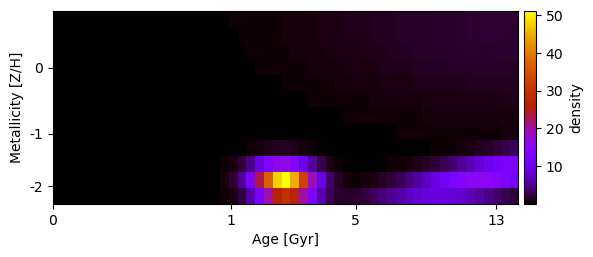

The data file committed next to this chart (first rows):
5.560815532693440776e-03, 6.934493728363446720e-03, 8.609953146979432148e-03, 1.064379677608880137e-02, 1.310092972261351837e-02, 1.605526274976099010e-02, 1.959036262509889978e-02, 2.380001824747688538e-02, 2.878868729202515089e-02, 3.467178428626473824e-02, 4.157576786057528423e-02, 4.963798268139795605e-02, 5.900621056917151191e-02, 6.983788582153711844e-02, 8.229893209018949995e-02, 9.656218255203674605e-02, 1.128053517789350119e-01, 1.312085367838874417e-01, 1.519512362559487795e-01, 1.752088909354073409e-01, 2.011489642471278871e-01, 2.299266003913689738e-01, 2.616799166361186701e-01, 2.965250069720022363e-01
5.094906301093317554e-03, 6.366541066981382113e-03, 7.921011530820169441e-03, 9.812225118315448524e-03, 1.210219423323604347e-02, 1.486176847921339382e-02, 1.817132606523301497e-02, 2.212139490195879493e-02, 2.681316947830869948e-02, 3.235888548818929844e-02, 3.888201060060876568e-02, 4.651720700542746889e-02, 5.541001971483835303e-02, 6.571624435948612841e-02, 7.760092968533711943e-02, 9.123697340915354337e-02, 1.068032757630108243e-01, 1.244824231282284227e-01, 1.444578847226918317e-01, 1.669107183593612487e-01, 1.920157967169998925e-01, 2.199375831046563035e-01, 2.508255049666855974e-01, 2.848089938295366164e-01
4.298726355461416487e-03, 5.382675710317840964e-03, 6.710677817330065568e-03, 8.329986909251747840e-03, 1.029513406576000253e-02, 1.266862413800032977e-02, 1.552160594465915380e-02, 1.893449005173578753e-02, 2.299748424054211954e-02, 2.781101274321735872e-02, 3.348598169738844360e-02, 4.014385028594660842e-02, 4.791646495152070834e-02, 5.694561318916910309e-02, 6.738225400812503096e-02, 7.938538448478216214e-02, 9.312050614619436784e-02, 1.087576614206884479e-01, 1.264690191980079037e-01, 1.464259996988202805e-01, 1.687959423028460026e-01, 1.937383355491179016e-01, 2.214006458953713119e-01, 2.519138005667942992e-01
3.340021669647068141e-03, 4.190817727657326214e-03, 5.235498235567071813e-03, 6.512189355486394486e-03, 8.065026150615323478e-03, 9.944759781046424649e-03, 1.220935078381978067e-02, 1.492452793753274234e-02, 1.816428855354961305e-02, 2.201131245744314749e-02, 2.655725859870136304e-02, 3.190291035403189368e-02, 3.815813339254436193e-02, 4.544160868835415285e-02, 5.388030314322217462e-02, 6.360864155962252242e-02, 7.476734660593034598e-02, 8.750191812979778161e-02, 1.019607298432907566e-01, 1.182927300979977475e-01, 1.366447441821987685e-01, 1.571583882013733169e-01, 1.799666189367185309e-01, 2.051899597885646631e-01
2.389817046752889564e-03, 3.004728351215170574e-03, 3.761452070350391509e-03, 4.688302299812048546e-03, 5.818157038147724579e-03, 7.188942807353168943e-03, 8.844114881430966552e-03, 1.083311813833381064e-02, 1.321181064437249204e-02, 1.604282918061008048e-02, 1.939587315495087602e-02, 2.334788086127256510e-02, 2.798307001772083399e-02, 3.339281312532697832e-02, 3.967531762965779280e-02, 4.693508133735124765e-02, 5.528209522205872195e-02, 6.483076881575321193e-02, 7.569855795351672356e-02, 8.800428080826967758e-02, 1.018661159424475021e-01, 1.173992854708648531e-01, 1.347134372458000662e-01, 1.539097520256326734e-01
1.574656791504061527e-03, 1.983889793132368774e-03, 2.488621981007144764e-03, 3.108208042062970185e-03, 3.865191218110620303e-03, 4.785657852559304856e-03, 5.899593178134780215e-03, 7.241228316747365910e-03, 8.849366351240653752e-03, 1.076767318434694240e-02, 1.304491680791984576e-02, 1.573513666776876069e-02, 1.889772314432739547e-02, 2.259738590819051693e-02, 2.690398919258103760e-02, 3.189223199615885684e-02, 3.764115203063075898e-02, 4.423343398933273635e-02, 5.175450554531894898e-02, 6.029140846270952814e-02, 6.993143734108361875e-02, 8.076054479289979104e-02, 9.286151929819508322e-02, 1.063119506190660368e-01
9.554611928705137279e-04, 1.206245641285403573e-03, 1.516240940642008374e-03, 1.897625196789895800e-03, 2.364625751712946203e-03, 2.933757067464783271e-03, 3.624062176367202036e-03, 4.457351555010088257e-03, 5.458431875996171134e-03, 6.655315642383268296e-03, 8.079401267446682799e-03, 9.765611790691150138e-03, 1.175247919572961278e-02, 1.408216030731998525e-02, 1.680036962912186474e-02, 1.995621458751684410e-02, 2.360192060413090695e-02, 2.779244000699845549e-02, 3.258495207473709188e-02, 3.803826809274015591e-02, 4.421210500024781026e-02, 5.116604173128997540e-02, 5.895787220630067937e-02, 6.764140727808500009e-02
5.338829849242459572e-04, 6.753981346546178736e-04, 8.507136300363475406e-04, 1.066882723884823294e-03, 1.332170252166425687e-03, 1.656199074626911547e-03, 2.050100261997903420e-03, 2.526663589163509385e-03, 3.100484039498363920e-03, 3.788099130350398511e-03, 4.608110963054944283e-03, 5.581286031334209939e-03, 6.730625192033842449e-03, 8.081397526945187718e-03, 9.661148705614604551e-03, 1.149981046953440188e-02, 1.363062579038046111e-02, 1.609474536028728670e-02, 1.895732002781790396e-02, 2.234681309458426759e-02, 2.651236472548170603e-02, 3.183117827201514816e-02, 3.863255023619984602e-02, 4.680613956225633532e-02
2.747166571834582503e-04, 3.482489714594750956e-04, 4.395461181245019565e-04, 5.523683838466765788e-04, 6.911350748730435856e-04, 8.610072576655500342e-04, 1.067973429849598029e-03, 1.318936360447281768e-03, 1.621798862387988094e-03, 1.985545755884670412e-03, 2.420318797711019931e-03, 2.937481511327196763e-03, 3.549680082891629260e-03, 4.271017231469058546e-03, 5.118460171130791853e-03, 6.122674021556860288e-03, 7.394357131436338215e-03, 9.440266923308213848e-03, 1.430587473743282975e-02, 2.855940905461160778e-02, 6.823431657833024799e-02, 1.612086729969332832e-01, 3.359983533229246033e-01, 5.905198509400573226e-01
1.301756612286362504e-04, 1.653581914849698055e-04, 2.091372497399844165e-04, 2.633581899090685547e-04, 3.301961627433201707e-04, 4.121990368284021732e-04, 5.123322336999972882e-04, 6.340246543640377409e-04, 7.812146319937364426e-04, 9.583945983711433239e-04, 1.170653217578593395e-03, 1.423719804742473770e-03, 1.724110625017740090e-03, 2.080614102848866737e-03, 2.519133252851269225e-03, 3.202758241763279529e-03, 5.201743048777299899e-03, 1.435210199255625152e-02, 5.602963931937080672e-02, 2.165575701129743569e-01, 7.197798452448624928e-01, 1.985730743627777350e+00, 4.507699754039052209e+00, 8.399954914246670512e+00
5.680420384486572425e-05, 7.230485689957578249e-05, 9.163559875812489475e-05, 1.156300544745232970e-04, 1.452736993585171594e-04, 1.817243059332682717e-04, 2.263334790035843587e-04, 2.806689285362822363e-04, 3.465370171824341382e-04, 4.260050187653722565e-04, 5.214229599564075600e-04, 6.354558280282140764e-04, 7.713097532472994655e-04, 9.355016062960947506e-04, 1.167039140619581875e-03, 1.784460113358505825e-03, 5.046363126938751067e-03, 2.390219474338351260e-02, 1.174230834821066438e-01, 4.969957565627027285e-01, 1.742820528642462286e+00, 5.023537926407813714e+00, 1.188068208898233635e+01, 2.304326186121187803e+01
2.282638026553033197e-05, 2.911488733539388559e-05, 3.697455341362020971e-05, 4.675203485667208254e-05, 5.885831935041396990e-05, 7.377767355075779299e-05, 9.207714062284529728e-05, 1.144164550749337335e-04, 1.415582027111212879e-04, 1.743780393297618490e-04, 2.138750140088238399e-04, 2.611859417588409827e-04, 3.176674819815975296e-04, 3.858803597507643466e-04, 4.803072810534196537e-04, 7.220225588006249197e-04, 2.004972324304426894e-03, 9.684746062645025605e-03, 4.934900060693744178e-02, 2.172111899848400696e-01, 7.923170746258982877e-01, 2.375608043914809731e+00, 5.844172751551760747e+00, 1.179086235118222703e+01
